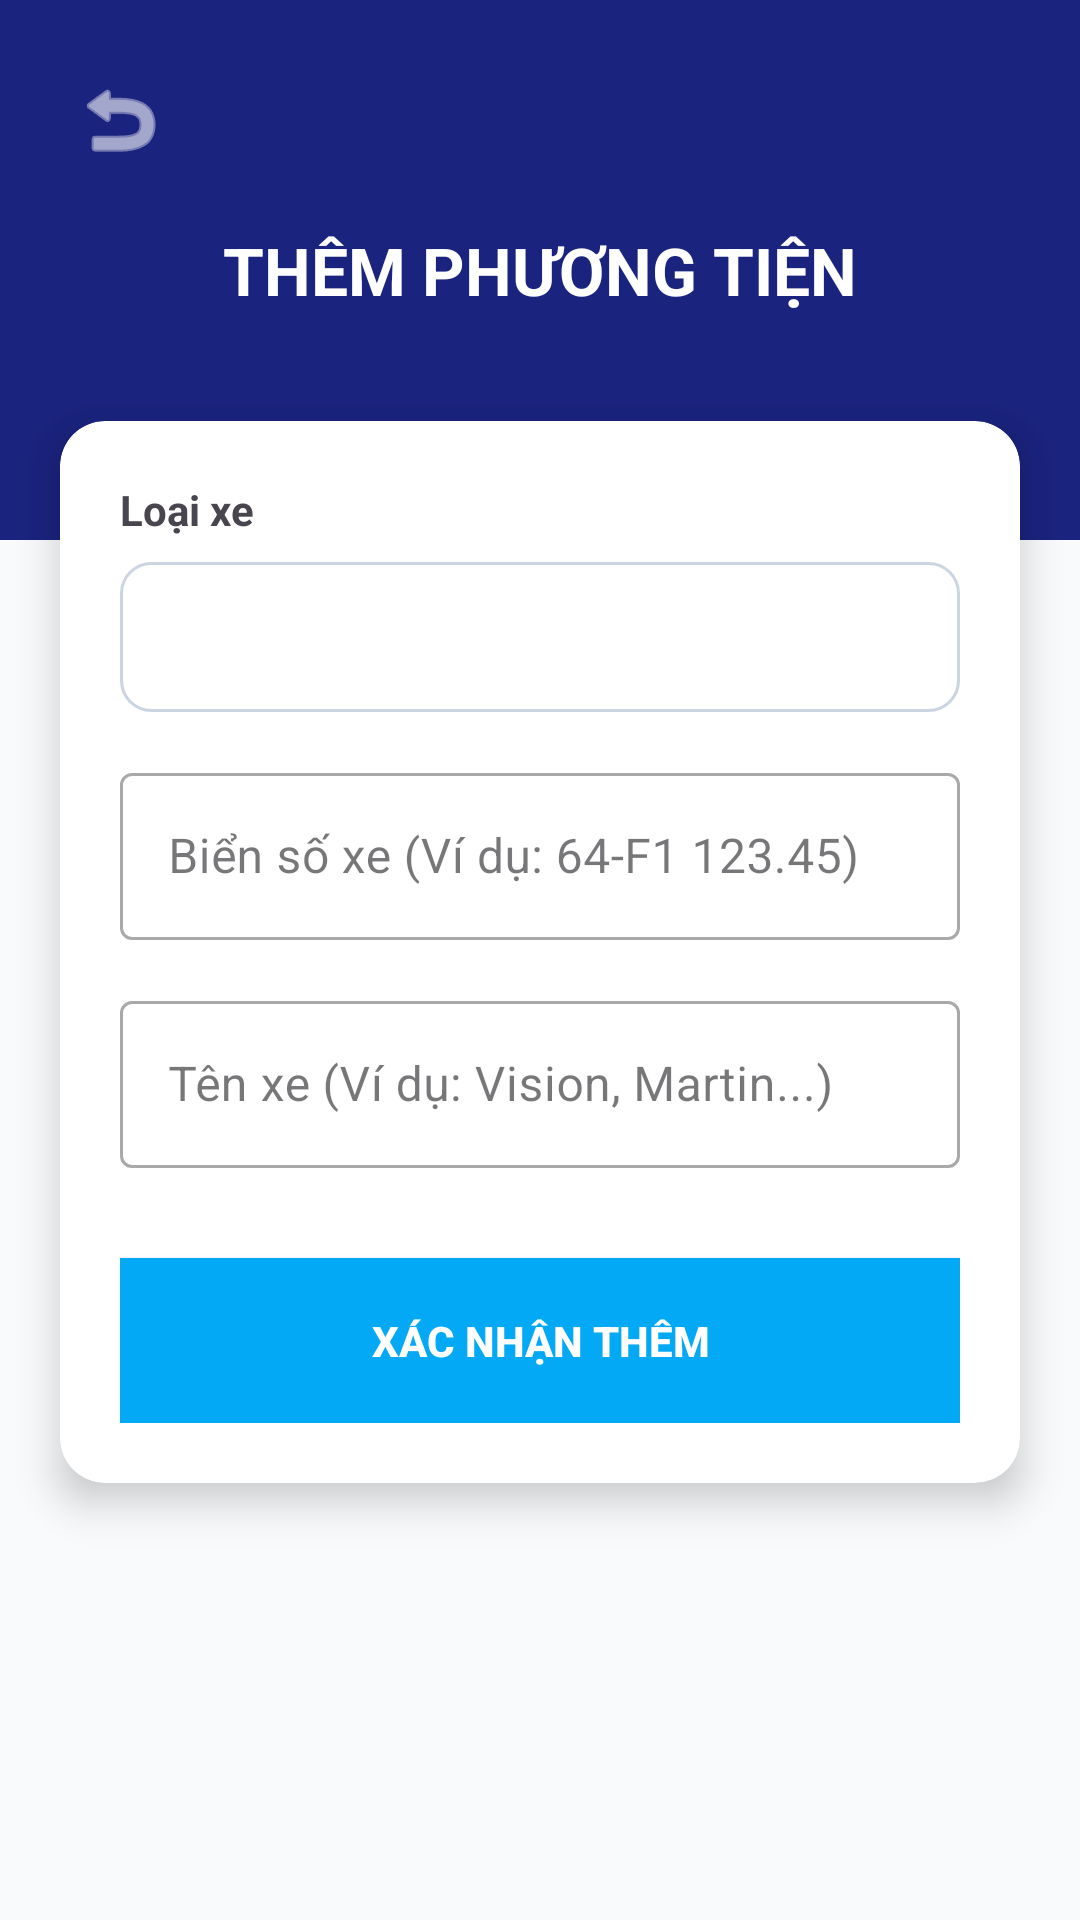

Write the Android layout XML for this screen, with the resource values it uses.
<!-- AndroidManifest.xml: application theme Theme.Doan2 -->
<!-- res/layout/activity_them_xe.xml -->
<?xml version="1.0" encoding="utf-8"?>
<androidx.constraintlayout.widget.ConstraintLayout xmlns:android="http://schemas.android.com/apk/res/android"
    xmlns:app="http://schemas.android.com/apk/res-auto"
    android:layout_width="match_parent"
    android:layout_height="match_parent"
    android:background="#F8FAFC">

    <RelativeLayout
        android:id="@+id/header"
        android:layout_width="match_parent"
        android:layout_height="180dp"
        android:background="@color/xanh_dam_chuyen_nghiep"
        app:layout_constraintTop_toTopOf="parent">

        <ImageButton
            android:id="@+id/btn_back"
            android:layout_width="48dp"
            android:layout_height="48dp"
            android:layout_margin="16dp"
            android:background="?attr/selectableItemBackgroundBorderless"
            android:src="@android:drawable/ic_menu_revert"
            app:tint="@color/white" />

        <TextView
            android:layout_width="wrap_content"
            android:layout_height="wrap_content"
            android:layout_centerInParent="true"
            android:text="THÊM PHƯƠNG TIỆN"
            android:textColor="@color/white"
            android:textSize="22sp"
            android:textStyle="bold" />
    </RelativeLayout>

    <androidx.cardview.widget.CardView
        android:layout_width="match_parent"
        android:layout_height="wrap_content"
        android:layout_marginHorizontal="20dp"
        android:layout_marginTop="-40dp"
        app:cardCornerRadius="15dp"
        app:cardElevation="8dp"
        app:layout_constraintTop_toBottomOf="@id/header">

        <LinearLayout
            android:layout_width="match_parent"
            android:layout_height="wrap_content"
            android:orientation="vertical"
            android:padding="20dp">

            <TextView
                android:layout_width="wrap_content"
                android:layout_height="wrap_content"
                android:text="Loại xe"
                android:textStyle="bold" />

            <Spinner
                android:id="@+id/spn_loai_xe"
                android:layout_width="match_parent"
                android:layout_height="50dp"
                android:layout_marginTop="8dp"
                android:background="@drawable/bg_input_field" />

            <com.google.android.material.textfield.TextInputLayout
                android:id="@+id/til_bien_so"
                style="@style/Widget.MaterialComponents.TextInputLayout.OutlinedBox"
                android:layout_width="match_parent"
                android:layout_height="wrap_content"
                android:layout_marginTop="15dp"
                android:hint="Biển số xe (Ví dụ: 64-F1 123.45)">
                <com.google.android.material.textfield.TextInputEditText
                    android:id="@+id/edt_bien_so"
                    android:layout_width="match_parent"
                    android:layout_height="wrap_content" />
            </com.google.android.material.textfield.TextInputLayout>

            <com.google.android.material.textfield.TextInputLayout
                style="@style/Widget.MaterialComponents.TextInputLayout.OutlinedBox"
                android:layout_width="match_parent"
                android:layout_height="wrap_content"
                android:layout_marginTop="15dp"
                android:hint="Tên xe (Ví dụ: Vision, Martin...)">
                <com.google.android.material.textfield.TextInputEditText
                    android:id="@+id/edt_ten_xe"
                    android:layout_width="match_parent"
                    android:layout_height="wrap_content" />
            </com.google.android.material.textfield.TextInputLayout>

            <androidx.appcompat.widget.AppCompatButton
                android:id="@+id/btn_them_xe"
                android:layout_width="match_parent"
                android:layout_height="55dp"
                android:layout_marginTop="30dp"
                android:background="@color/xanh_da_troi_nhe"
                android:text="XÁC NHẬN THÊM"
                android:textColor="@color/white"
                android:textStyle="bold" />
        </LinearLayout>
    </androidx.cardview.widget.CardView>

    <ProgressBar
        android:id="@+id/progressBar"
        android:layout_width="wrap_content"
        android:layout_height="wrap_content"
        android:visibility="gone"
        app:layout_constraintBottom_toBottomOf="parent"
        app:layout_constraintEnd_toEndOf="parent"
        app:layout_constraintStart_toStartOf="parent"
        app:layout_constraintTop_toTopOf="parent" />

</androidx.constraintlayout.widget.ConstraintLayout>
<!-- resources referenced by this layout -->
<resources>
  <color name="white">#FFFFFF</color>
  <color name="xanh_da_troi_nhe">#03A9F4</color>
  <color name="xanh_dam_chuyen_nghiep">#1A237E</color>
  <!-- drawable bg_input_field (drawable) -->
  <?xml version="1.0" encoding="utf-8"?>
  <shape xmlns:android="http://schemas.android.com/apk/res/android">
      <solid android:color="#FFFFFF" />
  
      <stroke
          android:width="1dp"
          android:color="#CBD5E1" />
  
      <corners android:radius="10dp" />
  
      <padding
          android:bottom="10dp"
          android:left="12dp"
          android:right="12dp"
          android:top="10dp" />
  </shape>
  <style name="Theme.Doan2" parent="Theme.Material3.DayNight.NoActionBar">
          <item name="colorPrimary">@color/xanhdam</item>
          <item name="android:statusBarColor">@color/xanhdam</item>
      </style>
  <color name="xanhdam">#003366</color>
</resources>
